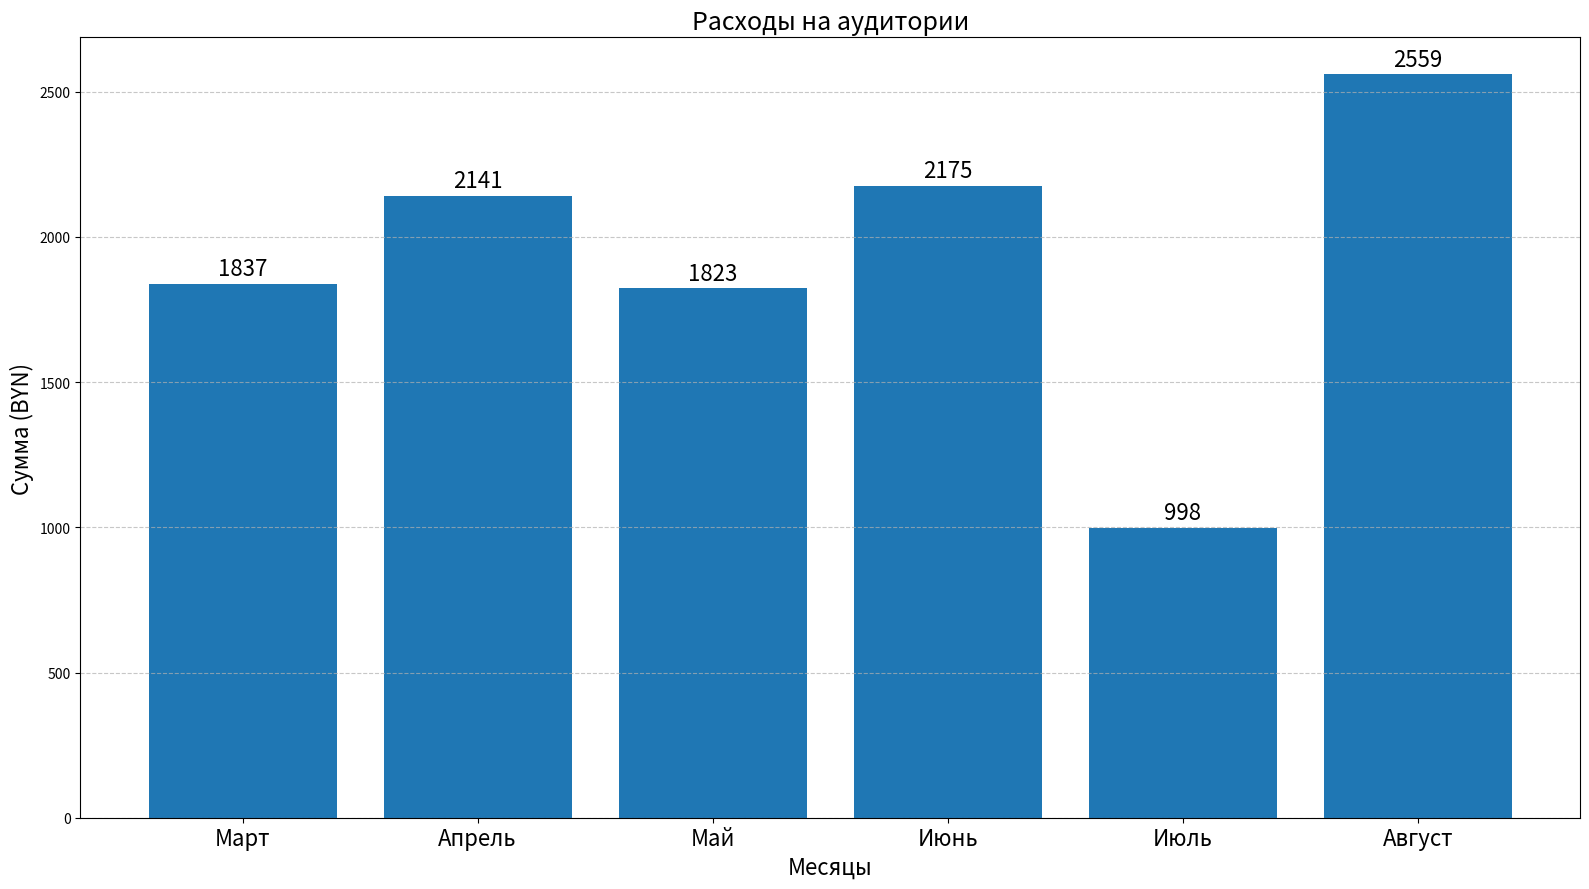
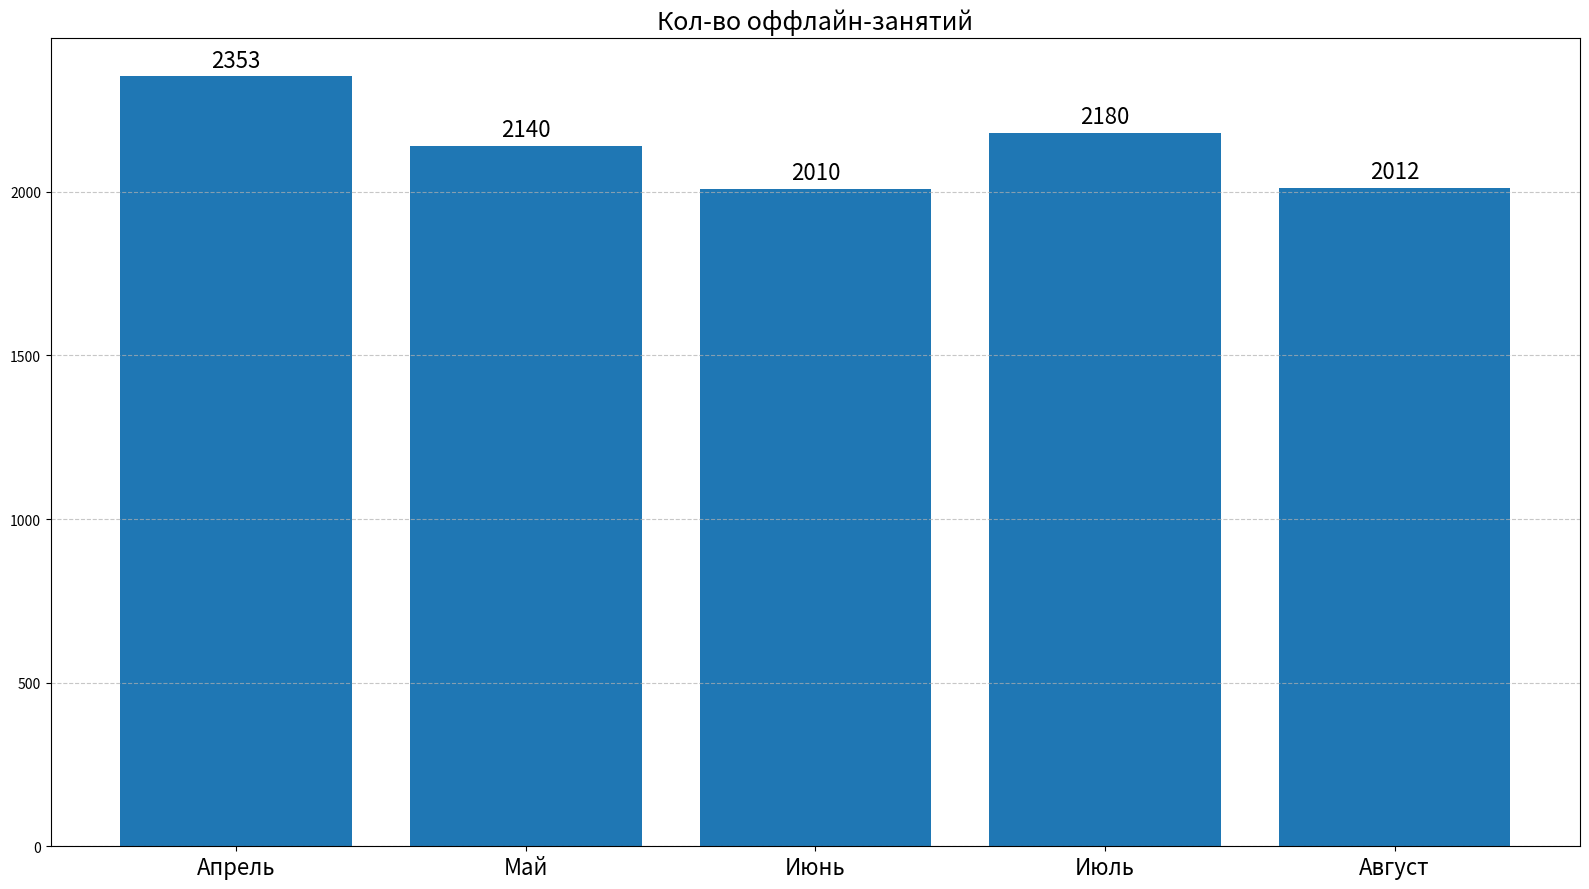

Here is the Python script that generated these plots, in order:
import matplotlib.pyplot as plt

# Данные
months = ['Март', 'Апрель', 'Май', 'Июнь', 'Июль', 'Август']
values = [1837, 2141, 1823, 2175, 998, 2559]

# Создание столбчатой диаграммы
plt.figure(figsize=(16, 9))
plt.bar(months, values)

# Добавление заголовка и меток
plt.title('Расходы на аудитории', fontsize=18)
plt.xlabel('Месяцы', fontsize=16)
plt.ylabel('Сумма (BYN)', fontsize=16)
plt.xticks(fontsize=16)

# Отображение значений над столбцами
for i, value in enumerate(values):
    plt.text(i, value + 30, str(value), ha='center', fontsize=16)

# Показать диаграмму
plt.grid(axis='y', linestyle='--', alpha=0.7)
plt.tight_layout()
plt.show()

# Данные
months = ['Апрель', 'Май', 'Июнь', 'Июль', 'Август']
values = [2353, 2140, 2010, 2180, 2012]

# Создание столбчатой диаграммы
plt.figure(figsize=(16, 9))
plt.bar(months, values)

# Добавление заголовка и меток
plt.title('Кол-во оффлайн-занятий', fontsize=18)
plt.xticks(fontsize=16)

# Отображение значений над столбцами
for i, value in enumerate(values):
    plt.text(i, value + 30, str(value), ha='center', fontsize=16)

# Показать диаграмму
plt.grid(axis='y', linestyle='--', alpha=0.7)
plt.tight_layout()
plt.show()